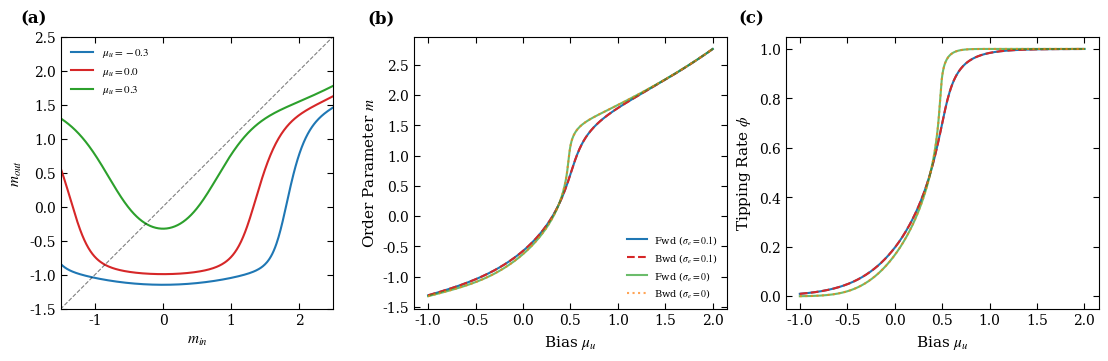

This figure's Python source:
import numpy as np
import matplotlib.pyplot as plt
from scipy.special import erf
from scipy.optimize import fsolve

# --- 1. 样式设置 ---
def set_prl_style():
    plt.rcParams.update({
        "font.family": "serif",
        "font.serif": ["Times New Roman", "DejaVu Serif"],
        "mathtext.fontset": "stix",
        "font.size": 10,
        "axes.labelsize": 11,
        "xtick.direction": "in",
        "ytick.direction": "in",
        "xtick.major.size": 4,
        "ytick.major.size": 4,
        "xtick.top": True,
        "ytick.right": True,
        "lines.linewidth": 1.5,
        "figure.dpi": 150,
        "legend.frameon": False
    })

set_prl_style()
colors_list = ['#1f77b4', '#d62728', '#2ca02c', '#ff7f0e']

# --- 三体项参数对齐设置 ---
MU_D = 0.0
MU_E_FIXED = 0.2
SIGMA_E_VAL = 0.1
HC = 0.3849
SIGMA_U = 0.1

# --- 2. 核心物理逻辑 ---
def get_gamma_phi_q(m, mu_u, mu_d, mu_e, sig_u, sig_d, sig_e):
    q, alpha = 1.0, 0.8
    M = mu_u + mu_d * m + mu_e * (m ** 2)
    for _ in range(50):
        gamma_sq = sig_u**2 + sig_d**2 * q + sig_e**2 * (q ** 2)
        gamma = np.sqrt(max(gamma_sq, 1e-9))
        phi = 0.5 * (1 + erf((M - HC) / (np.sqrt(2) * gamma)))
        q_target = 1 + (2 * phi - 1) * M + (M**2 + gamma_sq) / 4
        if abs(q - q_target) < 1e-8: break
        q = alpha * q_target + (1 - alpha) * q
    return gamma, phi, q, M

def equations(vars, mu_u, mu_e, sigma_u, sig_e):
    m, q, phi = vars
    M = mu_u + mu_e * (m ** 2)
    gamma_sq = sigma_u**2 + sig_e**2 * (q ** 2)
    res_phi = 0.5 * (1 + erf((M - HC) / (np.sqrt(2 * np.sqrt(max(gamma_sq, 1e-6)))))) - phi
    res_m = (2 * phi - 1) + M / 2 - m
    res_q = 1 + (2 * phi - 1) * M + (M**2 + gamma_sq) / 4 - q
    return [res_m, res_q, res_phi]

def sweep(vals, mu_e, sig_e):
    f_res, b_res = [], []
    g_f, g_b = np.array([-1.0, 1.0, 0.0]), np.array([1.5, 2.0, 1.0])
    for v in vals:
        sol, info, ier, _ = fsolve(equations, g_f, args=(v, mu_e, SIGMA_U, sig_e), full_output=True, xtol=1e-9)
        if ier == 1: g_f = sol
        f_res.append(sol)
    for v in reversed(vals):
        sol, info, ier, _ = fsolve(equations, g_b, args=(v, mu_e, SIGMA_U, sig_e), full_output=True, xtol=1e-9)
        if ier == 1: g_b = sol
        b_res.append(sol)
    return np.array(f_res), np.array(b_res)[::-1]

# --- 3. 生成数据 ---
mu_vals = np.linspace(-1.0, 2.0, 400)
mu_f, mu_b = sweep(mu_vals, MU_E_FIXED, SIGMA_E_VAL)
mu_f0, mu_b0 = sweep(mu_vals, MU_E_FIXED, 0.0)

# --- 4. 绘图 (修正后的索引方式) ---
fig, axs = plt.subplots(1, 3, figsize=(11, 3.5), constrained_layout=True)

# (a) 自洽映射图 - 使用 axs[0]
m_range = np.linspace(-1.5, 2.5, 400)
u_tests = [-0.3, 0.0, 0.3]
for i, uu in enumerate(u_tests):
    m_outs = []
    for mi in m_range:
        _, phi, _, M = get_gamma_phi_q(mi, uu, 0.0, MU_E_FIXED, SIGMA_U, 0.0, SIGMA_E_VAL)
        m_outs.append(2 * phi - 1 + M / 2)
    axs[0].plot(m_range, m_outs, color=colors_list[i], label=rf"$\mu_u={uu}$")

axs[0].plot([-2, 3], [-2, 3], 'k--', lw=0.8, alpha=0.5)
axs[0].set_xlim([-1.5, 2.5]); axs[0].set_ylim([-1.5, 2.5])
axs[0].set_aspect('equal')
axs[0].set_xlabel("$m_{in}$"); axs[0].set_ylabel("$m_{out}$")
axs[0].legend(loc='upper left', fontsize=8)

# (b) 序参量 m 扫描 - 使用 axs[1]
axs[1].plot(mu_vals, mu_f[:, 0], color=colors_list[0], label=rf'Fwd ($\sigma_e={SIGMA_E_VAL}$)')
axs[1].plot(mu_vals, mu_b[:, 0], color=colors_list[1], linestyle='--', label=rf'Bwd ($\sigma_e={SIGMA_E_VAL}$)')
axs[1].plot(mu_vals, mu_f0[:, 0], color=colors_list[2], label=r'Fwd ($\sigma_e=0$)', alpha=0.7)
axs[1].plot(mu_vals, mu_b0[:, 0], color=colors_list[3], linestyle=':', label=r'Bwd ($\sigma_e=0$)', alpha=0.7)
diff = np.abs(mu_f[:, 0] - mu_b[:, 0])
axs[1].fill_between(mu_vals, mu_f[:, 0], mu_b[:, 0], where=(diff > 0.02), color='gray', alpha=0.15)
axs[1].set_xlabel(r'Bias $\mu_u$'); axs[1].set_ylabel(r'Order Parameter $m$')
axs[1].legend(loc='lower right', fontsize=7)

# (c) 跳变率 phi 扫描 - 使用 axs[2]
axs[2].plot(mu_vals, mu_f[:, 2], color=colors_list[0])
axs[2].plot(mu_vals, mu_b[:, 2], color=colors_list[1], linestyle='--')
axs[2].plot(mu_vals, mu_f0[:, 2], color=colors_list[2], alpha=0.7)
axs[2].plot(mu_vals, mu_b0[:, 2], color=colors_list[3], linestyle=':', alpha=0.7)
diff_phi = np.abs(mu_f[:, 2] - mu_b[:, 2])
axs[2].fill_between(mu_vals, mu_f[:, 2], mu_b[:, 2], where=(diff_phi > 0.02), color='gray', alpha=0.15)
axs[2].set_xlabel(r'Bias $\mu_u$'); axs[2].set_ylabel(r'Tipping Rate $\phi$')

# 标注 (a, b, c)
for i, tag in enumerate(['(a)', '(b)', '(c)']):
    axs[i].text(-0.15, 1.1, tag, transform=axs[i].transAxes, fontweight='bold', fontsize=12, va='top')

plt.show()
